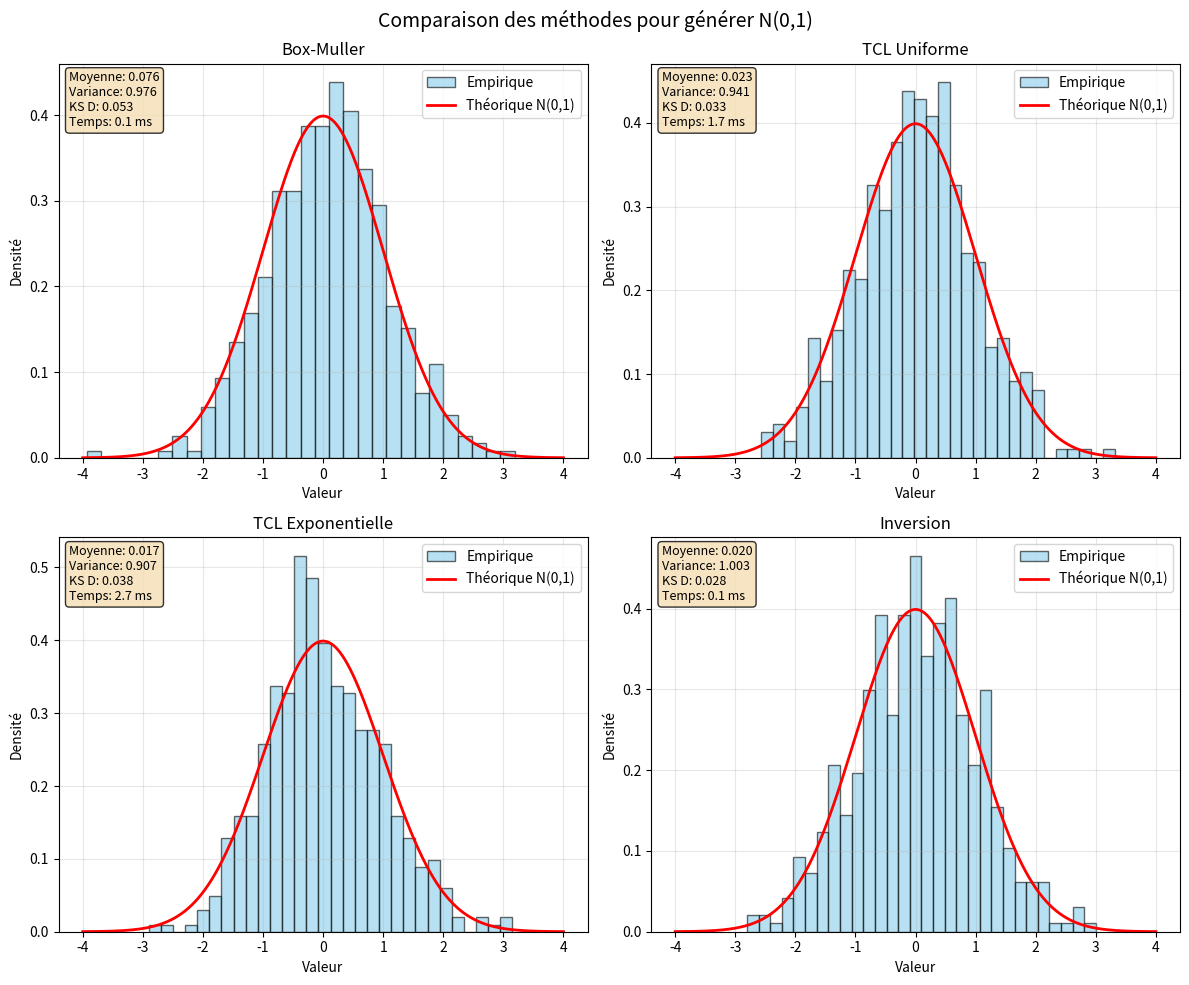
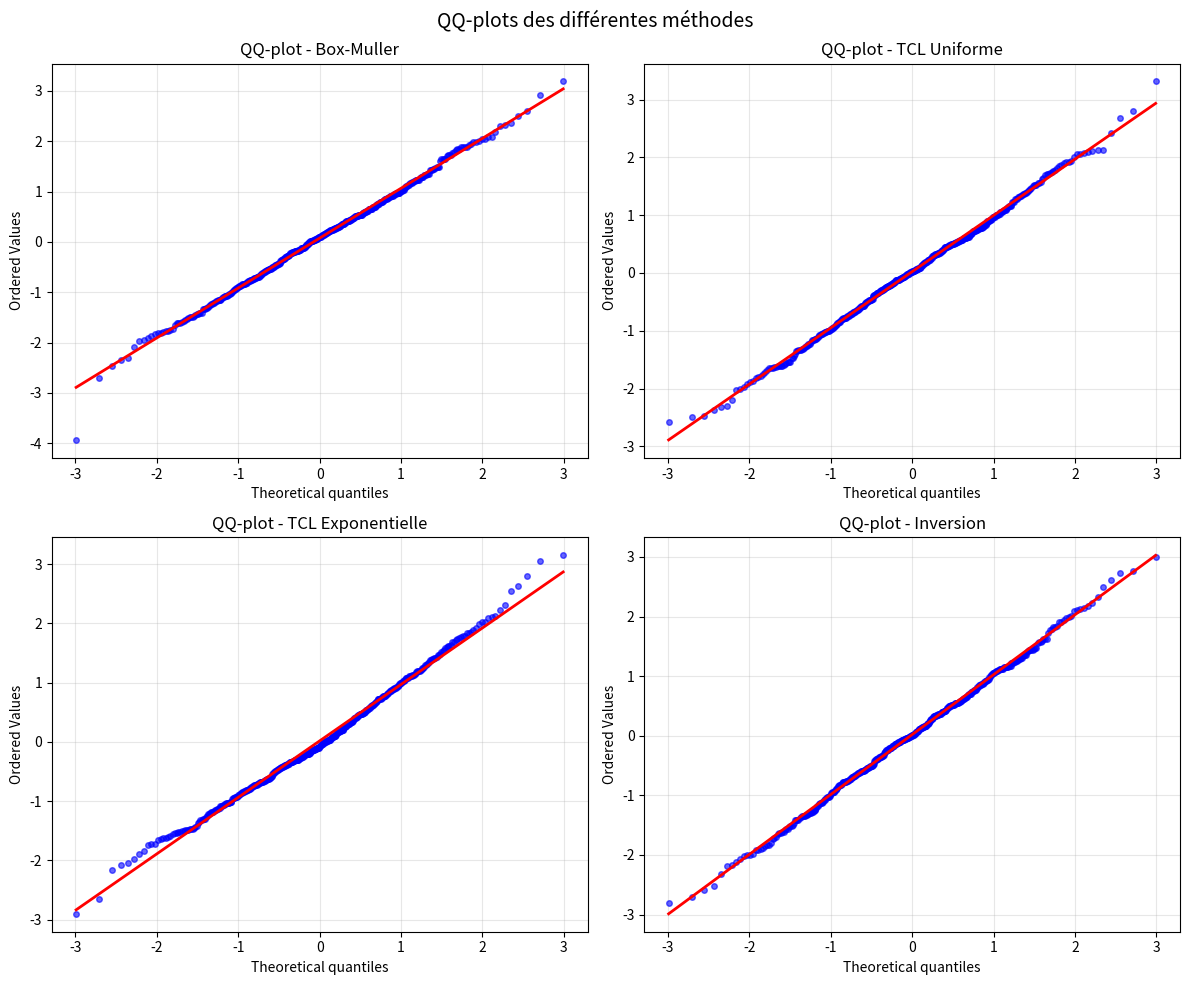
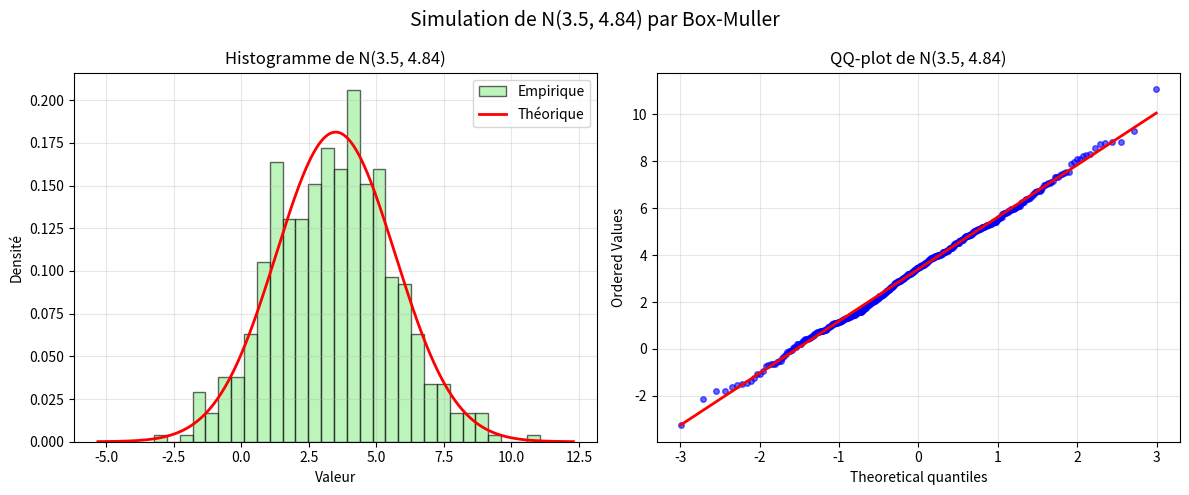
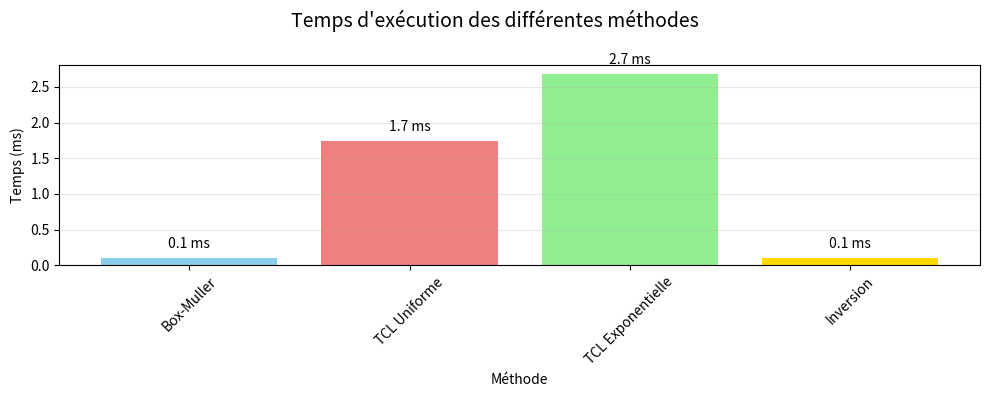

Write the Python code that produced these figures, in order.
import numpy as np
import matplotlib.pyplot as plt
import scipy.stats as stats
import time
from scipy.special import erf, erfinv


def box_muller_normal(n):
    """Génère n variables N(0,1) par Box-Muller."""
    u = np.random.rand(n)
    v = np.random.rand(n)
   
    z = np.sqrt(-2 * np.log(u)) * np.cos(2 * np.pi * v)
    return z

def tcl_uniform_normal(n, n_sum=100):
    """Génère n variables N(0,1) par TCL avec loi uniforme."""
    z = np.zeros(n)
    mu = 0.5 
    sigma = np.sqrt(1/12)  
    
    for i in range(n):
       
        uniforms = np.random.rand(n_sum)
        somme = np.sum(uniforms)
      
        z[i] = (somme - n_sum * mu) / (sigma * np.sqrt(n_sum))
    return z

def tcl_exponential_normal(n, n_sum=100, lambd=1):
    """Génère n variables N(0,1) par TCL avec loi exponentielle."""
    z = np.zeros(n)
    mu = 1/lambd 
    sigma = 1/lambd  
    
    for i in range(n):
      
        uniforms = np.random.rand(n_sum)
        exponentials = -np.log(uniforms) / lambd
        somme = np.sum(exponentials)
       
        z[i] = (somme - n_sum * mu) / (sigma * np.sqrt(n_sum))
    return z

def inversion_normal(n):
    """Génère n variables N(0,1) par inversion (approximation de Moro)."""
    u = np.random.rand(n)
  
    z = stats.norm.ppf(u)
    return z



N = 500
methods = {
    'Box-Muller': box_muller_normal,
    'TCL Uniforme': lambda n: tcl_uniform_normal(n, n_sum=100),
    'TCL Exponentielle': lambda n: tcl_exponential_normal(n, n_sum=100),
    'Inversion': inversion_normal
}


results = {}
execution_times = {}

print("=" * 60)
print("COMPARAISON DES MÉTHODES POUR N(0,1)")
print("=" * 60)

for method_name, method_func in methods.items():
    print(f"\n{method_name}:")
    print("-" * 30)
    

    start_time = time.time()
    sample = method_func(N)
    end_time = time.time()
    

    mean_val = np.mean(sample)
    var_val = np.var(sample, ddof=1)
    
    ks_stat, ks_pval = stats.kstest(sample, 'norm', args=(0, 1))
    

    results[method_name] = {
        'sample': sample,
        'mean': mean_val,
        'variance': var_val,
        'ks_stat': ks_stat,
        'ks_pval': ks_pval
    }
    
    execution_times[method_name] = (end_time - start_time) * 1000  # en ms
    
   
    print(f"Moyenne empirique: {mean_val:.4f}")
    print(f"Variance empirique: {var_val:.4f}")
    print(f"Test KS - D: {ks_stat:.4f}, p-value: {ks_pval:.4f}")
    print(f"Temps d'exécution: {execution_times[method_name]:.2f} ms")


mu = 3.5
sigma = 2.2
N_transformed = 500

print("\n" + "=" * 60)
print(f"SIMULATION DE N({mu}, {sigma**2:.2f}) PAR BOX-MULLER")
print("=" * 60)


start_time = time.time()
z_box = box_muller_normal(N_transformed) 
x_transformed = mu + sigma * z_box 
end_time = time.time()


mean_trans = np.mean(x_transformed)
var_trans = np.var(x_transformed, ddof=1)


ks_stat_trans, ks_pval_trans = stats.kstest(x_transformed, 'norm', args=(mu, sigma))


rel_error_mean = abs(mean_trans - mu) / mu * 100
rel_error_var = abs(var_trans - sigma**2) / sigma**2 * 100

print(f"\nParamètres théoriques: μ = {mu}, σ² = {sigma**2:.4f}")
print(f"Moyenne empirique: {mean_trans:.4f} (écart: {rel_error_mean:.2f}%)")
print(f"Variance empirique: {var_trans:.4f} (écart: {rel_error_var:.2f}%)")
print(f"Test KS - D: {ks_stat_trans:.4f}, p-value: {ks_pval_trans:.4f}")
print(f"Temps d'exécution: {(end_time - start_time)*1000:.2f} ms")




fig1, axes1 = plt.subplots(2, 2, figsize=(12, 10))
fig1.suptitle('Comparaison des méthodes pour générer N(0,1)', fontsize=14)

for idx, (method_name, result) in enumerate(results.items()):
    ax = axes1[idx // 2, idx % 2]
    sample = result['sample']
    
  
    ax.hist(sample, bins=30, density=True, alpha=0.6, color='skyblue', 
            edgecolor='black', label='Empirique')
    

    x_range = np.linspace(-4, 4, 1000)
    ax.plot(x_range, stats.norm.pdf(x_range), 'r-', linewidth=2, 
            label='Théorique N(0,1)')
    

    stats_text = (f'Moyenne: {result["mean"]:.3f}\n'
                  f'Variance: {result["variance"]:.3f}\n'
                  f'KS D: {result["ks_stat"]:.3f}\n'
                  f'Temps: {execution_times[method_name]:.1f} ms')
    
    ax.text(0.02, 0.98, stats_text, transform=ax.transAxes,
            fontsize=9, verticalalignment='top',
            bbox=dict(boxstyle='round', facecolor='wheat', alpha=0.8))
    
    ax.set_xlabel('Valeur')
    ax.set_ylabel('Densité')
    ax.set_title(f'{method_name}')
    ax.legend()
    ax.grid(True, alpha=0.3)

plt.tight_layout()


fig2, axes2 = plt.subplots(2, 2, figsize=(12, 10))
fig2.suptitle('QQ-plots des différentes méthodes', fontsize=14)

for idx, (method_name, result) in enumerate(results.items()):
    ax = axes2[idx // 2, idx % 2]
    sample = result['sample']
    
 
    stats.probplot(sample, dist="norm", plot=ax)
    ax.get_lines()[0].set_marker('o')
    ax.get_lines()[0].set_markersize(4)
    ax.get_lines()[0].set_alpha(0.6)
    ax.get_lines()[1].set_color('red')
    ax.get_lines()[1].set_linewidth(2)
    
    ax.set_title(f'QQ-plot - {method_name}')
    ax.grid(True, alpha=0.3)

plt.tight_layout()


fig3, axes3 = plt.subplots(1, 2, figsize=(12, 5))
fig3.suptitle(f'Simulation de N({mu}, {sigma**2:.2f}) par Box-Muller', fontsize=14)


axes3[0].hist(x_transformed, bins=30, density=True, alpha=0.6, 
              color='lightgreen', edgecolor='black', label='Empirique')


x_range_trans = np.linspace(mu - 4*sigma, mu + 4*sigma, 1000)
axes3[0].plot(x_range_trans, stats.norm.pdf(x_range_trans, mu, sigma), 
              'r-', linewidth=2, label='Théorique')

axes3[0].set_xlabel('Valeur')
axes3[0].set_ylabel('Densité')
axes3[0].set_title(f'Histogramme de N({mu}, {sigma**2:.2f})')
axes3[0].legend()
axes3[0].grid(True, alpha=0.3)


stats.probplot(x_transformed, dist="norm", plot=axes3[1])
axes3[1].get_lines()[0].set_marker('o')
axes3[1].get_lines()[0].set_markersize(4)
axes3[1].get_lines()[0].set_alpha(0.6)
axes3[1].get_lines()[1].set_color('red')
axes3[1].get_lines()[1].set_linewidth(2)
axes3[1].set_title(f'QQ-plot de N({mu}, {sigma**2:.2f})')
axes3[1].grid(True, alpha=0.3)

plt.tight_layout()


fig4, ax4 = plt.subplots(figsize=(10, 4))
fig4.suptitle('Temps d\'exécution des différentes méthodes', fontsize=14)


methods_names = list(execution_times.keys())
times = list(execution_times.values())

bars = ax4.bar(methods_names, times, color=['skyblue', 'lightcoral', 
                                            'lightgreen', 'gold'])
ax4.set_ylabel('Temps (ms)')
ax4.set_xlabel('Méthode')


for bar, time_val in zip(bars, times):
    height = bar.get_height()
    ax4.text(bar.get_x() + bar.get_width()/2., height + 0.1,
             f'{time_val:.1f} ms', ha='center', va='bottom')

ax4.grid(True, axis='y', alpha=0.3)
plt.xticks(rotation=45)
plt.tight_layout()

print("\n" + "=" * 60)
print("TABLEAU RÉCAPITULATIF DES MÉTHODES")
print("=" * 60)
print("\nMéthode            | Moyenne  | Variance | KS D     | p-value  | Temps (ms)")
print("-" * 75)

for method_name in methods.keys():
    r = results[method_name]
    print(f"{method_name:18} | {r['mean']:7.4f} | {r['variance']:8.4f} | "
          f"{r['ks_stat']:7.4f} | {r['ks_pval']:7.4f} | {execution_times[method_name]:9.2f}")

print("\n" + "=" * 60)
print("RÉSUMÉ DE LA TRANSFORMATION N(0,1) -> N(mu, sigma²)")
print("=" * 60)
print(f"\nParamètres : μ = {mu}, σ = {sigma}, σ² = {sigma**2:.4f}")
print(f"Moyenne empirique : {mean_trans:.4f} (écart relatif : {rel_error_mean:.2f}%)")
print(f"Variance empirique : {var_trans:.4f} (écart relatif : {rel_error_var:.2f}%)")
print(f"Test KS : D = {ks_stat_trans:.4f}, p-value = {ks_pval_trans:.4f}")



plt.show()
